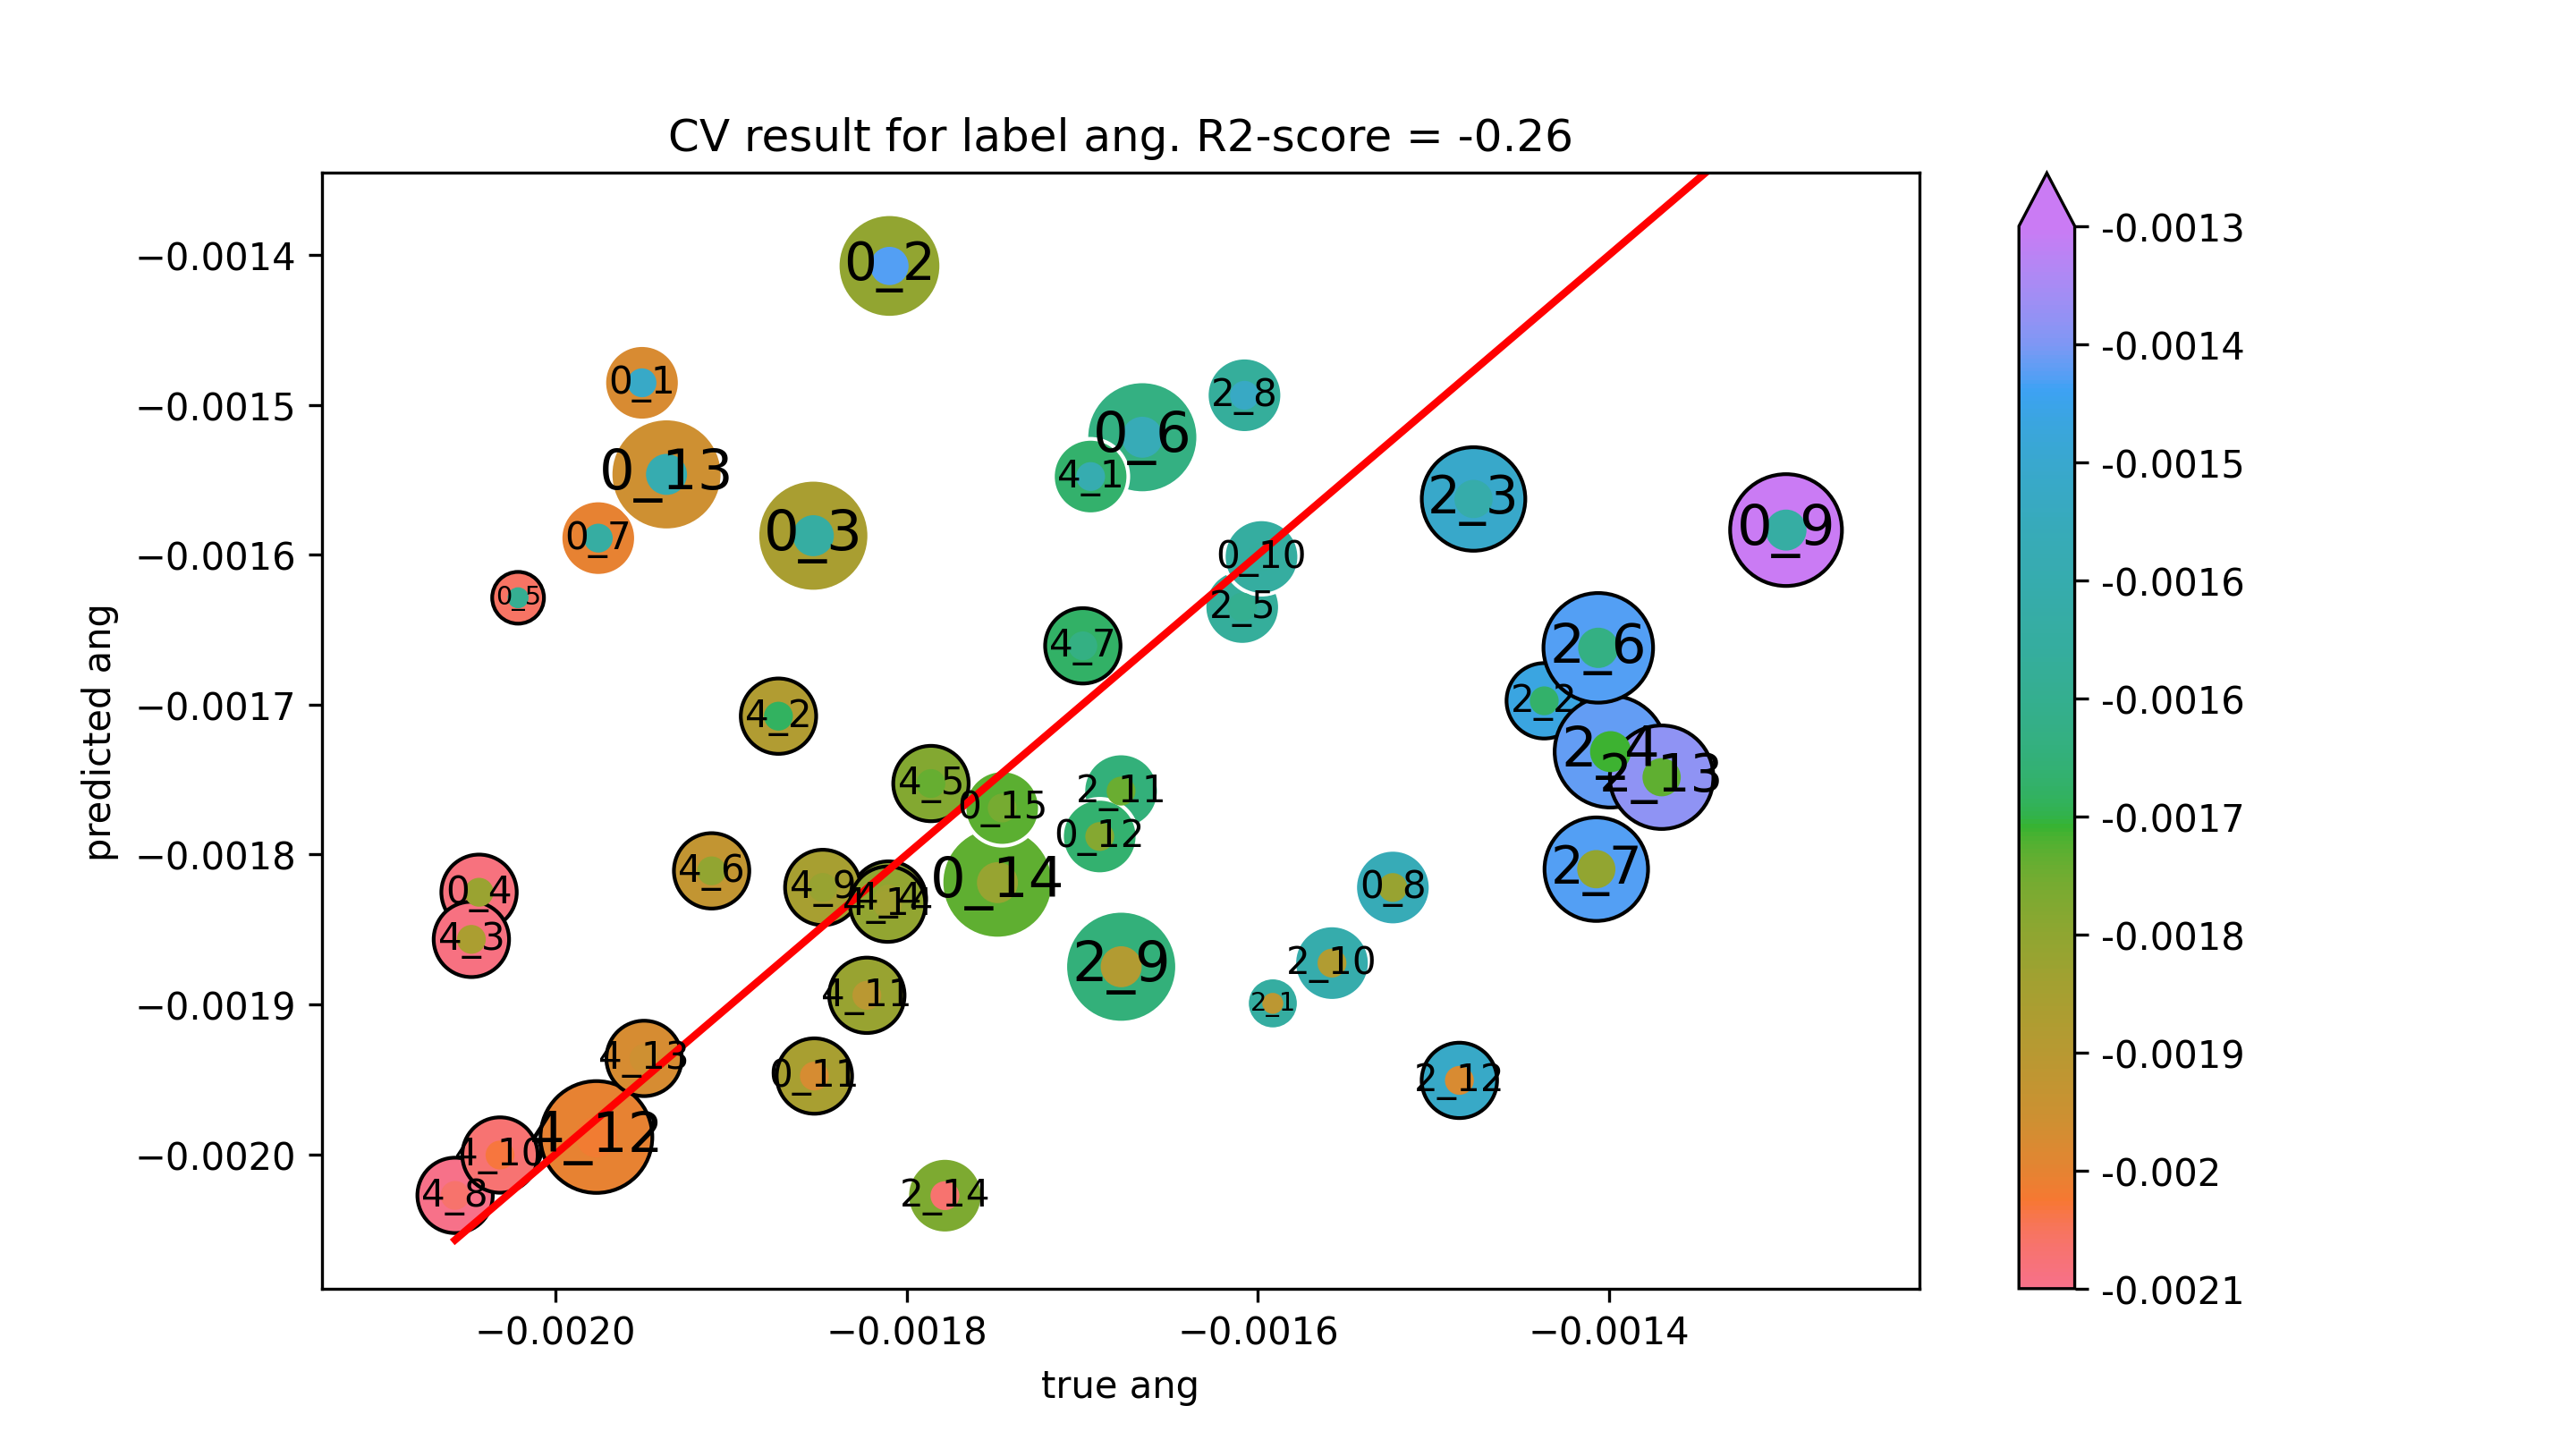

The file beside this chart, header and first rows:
true ang, predicted ang
-0.001592, -0.001899
-0.001437, -0.001698
-0.001477, -0.001563
-0.001399, -0.001731
-0.001609, -0.001635
-0.001406, -0.001662
-0.001407, -0.00181
-0.001608, -0.001494
-0.001678, -0.001875
-0.001558, -0.001872
-0.001678, -0.001758
-0.001485, -0.001951
-0.00137, -0.001748
-0.001778, -0.002028
-0.001951, -0.001485
-0.00181, -0.001407
-0.001853, -0.001587
-0.002044, -0.001825
-0.002021, -0.001629
-0.001666, -0.001522
-0.001976, -0.001589
-0.001523, -0.001822
-0.001299, -0.001584
-0.001598, -0.001602
-0.001853, -0.001948
-0.00169, -0.001788
-0.001937, -0.001546
-0.001748, -0.001819
-0.001746, -0.001769
-0.001695, -0.001548
-0.001873, -0.001708
-0.002048, -0.001857
-0.00181, -0.00183
-0.001786, -0.001753
-0.001911, -0.001811
-0.0017, -0.001661
-0.002057, -0.002027
-0.001848, -0.001822
-0.002032, -0.002001
-0.001823, -0.001894
-0.001977, -0.001989
-0.00195, -0.001936
-0.001811, -0.001833
